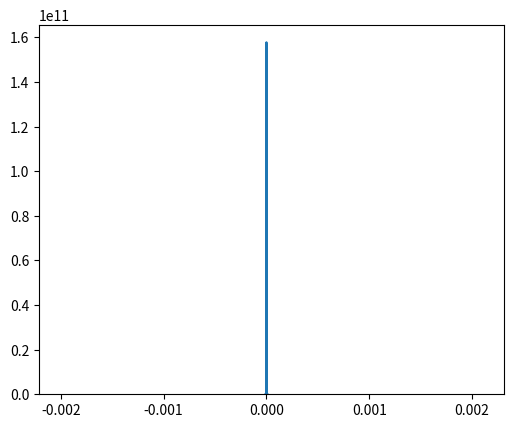

Source code (Python):
import numpy as np
import matplotlib.pyplot as plt
import matplotlib

def gaussian_beam(x, y, power, w_0=2.2e-3, wavelength=1550e-9):
    k = 2*np.pi/wavelength
    I_0 = 2*power/(np.pi*w_0**2)
    return I_0*np.exp(-2*(np.power(x,2)+np.power(y,2))/(w_0**2))

def wavefront_radius(z, z_0):
    return z*(1+np.power(z_0/z, 2))

def beam_radius(z, z_0, w_0):
    return w_0*np.sqrt(1+np.power(z/z_0, 2))

def phase_correct(z, z_0):
    return np.arctan(z/z_0)


fig, ax = plt.subplots()
fig.set_figwidth(6)
x = np.linspace(-2.2e-3, 2.3e-3, 200)
X, Y = np.meshgrid(x, x.copy())
p = ax.pcolor(X, Y, gaussian_beam(X, Y, 300e-3), cmap=matplotlib.cm.viridis)
plt.show()

x = np.linspace(-10e-6, 10e-6,1000)
plt.plot(np.linspace(-10e-6, 10e-6,1000), gaussian_beam(x, 0, 300e-3, w_0=2.2e-6/2))
plt.show()